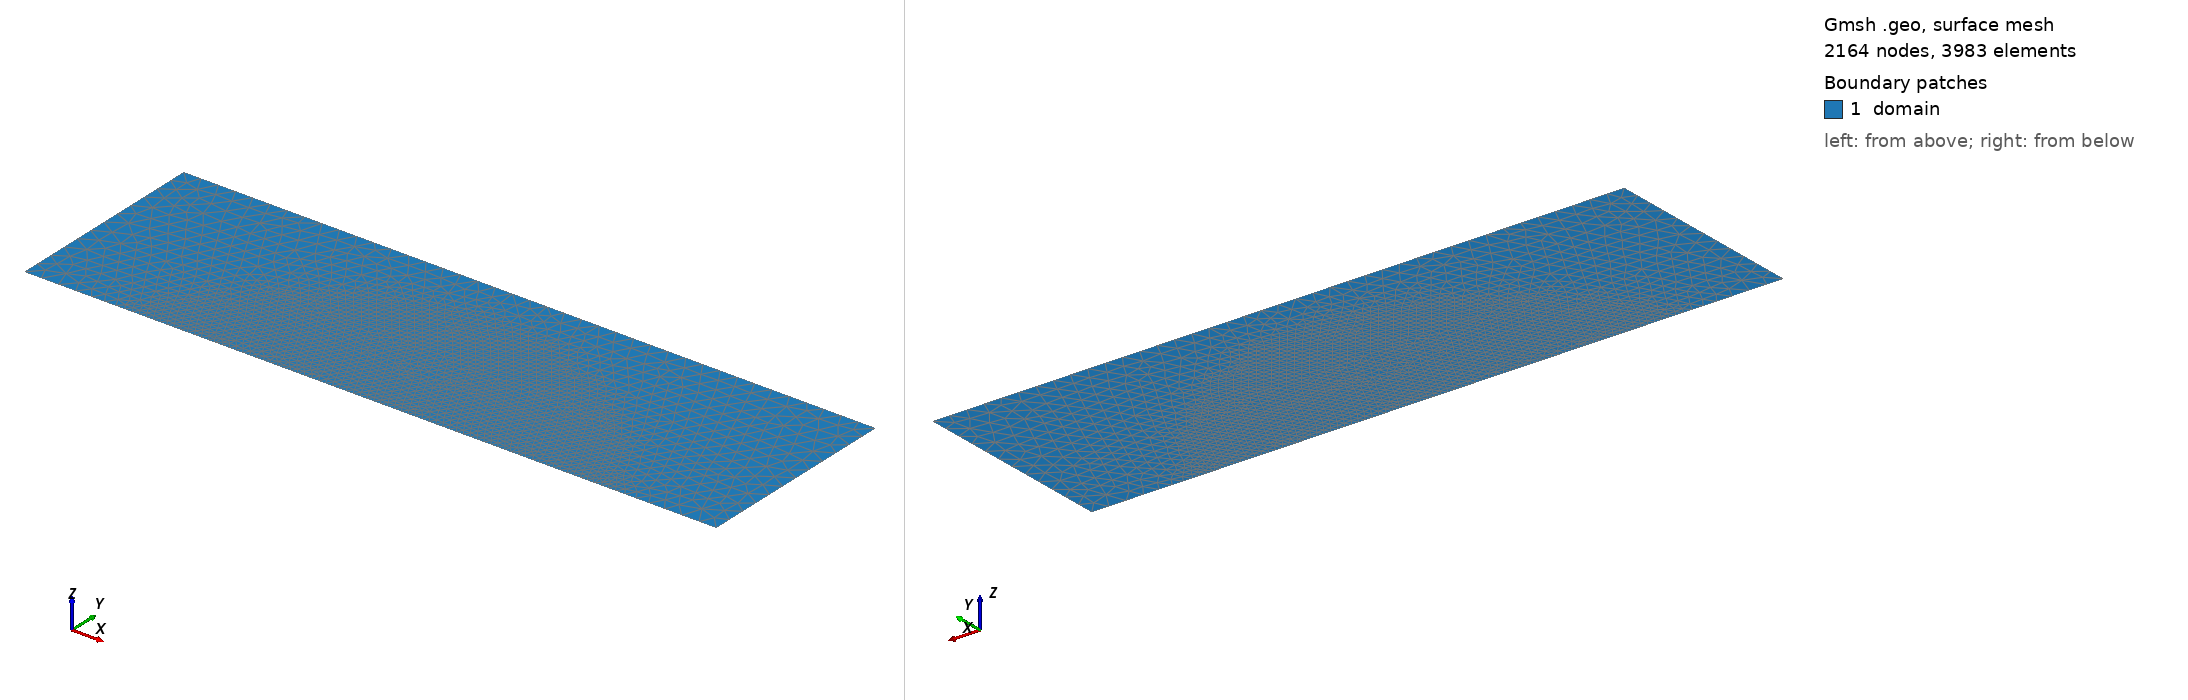

Gmsh geometry script, surface-meshed: 2164 nodes, 3983 surface elements. Boundary patches (legend numbers): 1 domain. Left view from above one corner, right view from below the opposite corner. Legend entries are the model's physical surfaces. The drawing asked Gmsh for element sizes between 1% and 20% of the model's largest extent; the script's own settings can give other sizes.

=== wet_angle_refined.geo (drawn) ===
// =============================================================
// Domaine 1 x 0.3
// Raffinement autour d'un demi-cercle
// Centre : (0.5, 0.0)
// Rayon  : 0.25
// =============================================================

lc = 2.5e-2;

// -------------------------------------------------------------
// Domaine
// -------------------------------------------------------------

Point(1) = {0.0, 0.0, 0.0, lc};
Point(2) = {1.0, 0.0, 0.0, lc};
Point(3) = {1.0, 0.3, 0.0, lc};
Point(4) = {0.0, 0.3, 0.0, lc};

Line(1) = {1, 2}; // y_min
Line(2) = {2, 3}; // x_max
Line(3) = {3, 4}; // y_max
Line(4) = {4, 1}; // x_min

Curve Loop(1) = {1, 2, 3, 4};
Plane Surface(1) = {1};

// -------------------------------------------------------------
// Demi-cercle de référence pour le raffinement
// Centre (0.5,0), rayon 0.25
// -------------------------------------------------------------

Point(100) = {0.50, -0.15, 0.0, lc};
Point(101) = {0.65, -0.15, 0.0, lc};
Point(102) = {0.35, -0.15, 0.0, lc};

Circle(100) = {101,100,102};
Circle(101) = {102,100,101};

// -------------------------------------------------------------
// Champ de raffinement
// -------------------------------------------------------------

Field[1] = Distance;
Field[1].CurvesList = {100,101};
Field[1].Sampling = 1000;

Field[2] = Threshold;
Field[2].InField = 1;

// taille de maille sur l'interface
Field[2].SizeMin = lc/5;

// taille loin de l'interface
Field[2].SizeMax = lc;

// distance <= DistMin -> SizeMin
Field[2].DistMin = 0.20;

// transition vers SizeMax
Field[2].DistMax = 0.30;

Background Field = 2;

// -------------------------------------------------------------
// Paramètres de maillage
// -------------------------------------------------------------

Mesh.Algorithm = 6;

Mesh.CharacteristicLengthFromPoints = 0;
Mesh.CharacteristicLengthFromCurvature = 0;
Mesh.CharacteristicLengthExtendFromBoundary = 0;

// bornes globales cohérentes avec le champ
Mesh.CharacteristicLengthMin = lc/8;
Mesh.CharacteristicLengthMax = lc;

// -------------------------------------------------------------
// Physical groups
// -------------------------------------------------------------

Physical Curve("x_min", 1) = {4};
Physical Curve("x_max", 2) = {2};
Physical Curve("y_min", 3) = {1};
Physical Curve("y_max", 4) = {3};

Physical Surface("domain", 10) = {1};
